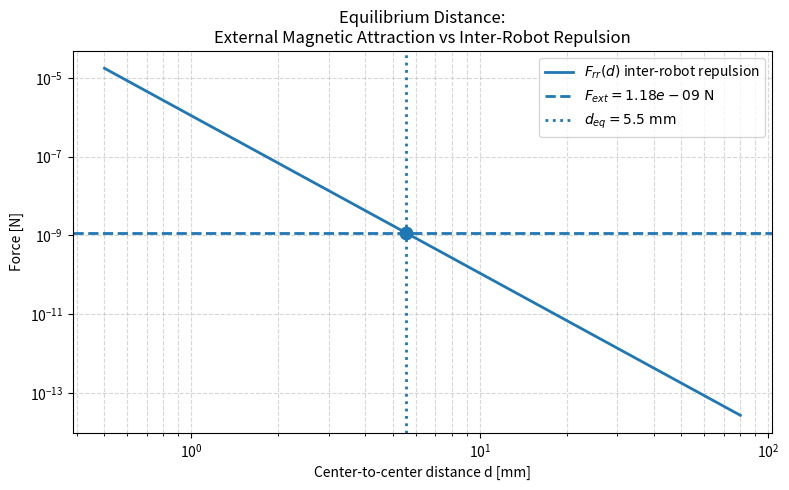

Here is the Python script that generated this plot:
import numpy as np
import matplotlib.pyplot as plt

# ============================================================
# PARAMETERS
# ============================================================

mu0 = 4 * np.pi * 1e-7      # permeability of free space [T·m/A]

# Magnetization
M = 1000e3                   # [A/m]
M_NdFeB = 1.0e6     # A/m, pure NdFeB
M_SPION = 780e3     # A/m, pure SPION (from VSM, Nguyen2021)

# Magnetic fraction (wt% or volume fraction)
n = 0.20            # 20% magnetic material

# Effective robot magnetization
M_dong = n * M_NdFeB
M_pdms = n * M_SPION

# External permanent magnet
L_pm = 0.02                 # PM side length [m]
r_pm = 0.25                 # PM-to-workspace-center distance [m]

# ============================================================
# PARAMETERS -- robots
# ============================================================

# Microrobot (yousefi)
L_robot = 0.00025            # robot side length [m]
m_robot_yousefi = M * L_robot**3


# Microrobot (mine)
L_robot = 0.0005            # robot side length [m]
m_robot_mine = M * L_robot**3

# Microrobot (dong)
L_robot_dong = 0.00035      # disk diameter for volume estimate
h_robot_dong = 0.0001       # thickness
rho_dong = 1845             # density (50 wt% NdFeB composite)
# Magnetic moment
V_dong = np.pi*(L_robot_dong/2)**2 * h_robot_dong
m_robot_dong = M_dong * V_dong

# Microrobot
L_robot_pdms = 0.00025      # disk diameter
h_robot_pdms = 0.00025      # thickness
rho_pdms = 1200             # PDMS + iron oxide composite
# Magnetic moment
V_pdms = np.pi*(L_robot_pdms/2)**2 * h_robot_pdms
m_robot_pdms = M_pdms * V_pdms


# ============================================================
# OTHER PARAMETERS
# ============================================================


# Distance range for plotting
d_min = 0.0005              # minimum center distance [m]
d_max = 0.08                # maximum center distance [m]
n_points = 2000



# ============================================================
# MAGNETIC MOMENTS
# ============================================================

# Cube magnetic moments
m_pm = M * L_pm**3
m_robot = m_robot_pdms # m_robot_pdms m_robot_mine m_robot_yousefi m_robot_dong




print("External PM moment:")
print(f"m_pm = {m_pm:.4e} A·m²")

print("\nMicrorobot moment:")
print(f"m_robot = {m_robot:.4e} A·m²")

# ============================================================
# EXTERNAL MAGNETIC FORCE
# ============================================================

# Simplified vertical-dipole force model
# External PM pushing one robot

F_ext = (
    (3 * mu0 / (4 * np.pi))
    * (m_pm * m_robot)
    / (r_pm**4)
)

print("\nExternal magnetic force on one robot:")
print(f"F_ext = {F_ext:.4e} N")
print(f"F_ext = {F_ext*1e9:.2f} nN")

# ============================================================
# INTER-ROBOT MAGNETIC REPULSION
# ============================================================

# Center-to-center distance array
d = np.linspace(d_min, d_max, n_points)

# Dipole-dipole repulsive force
F_rr = (
    (3 * mu0 / (4 * np.pi))
    * (m_robot**2)
    / (d**4)
)

# ============================================================
# EQUILIBRIUM DISTANCE
# ============================================================

# Solve:
# F_rr(d_eq) = F_ext

d_eq = (
    (3 * mu0 / (4 * np.pi))
    * (m_robot**2)
    / F_ext
)**0.25

print("\nEquilibrium distance:")
print(f"d_eq = {d_eq:.4e} m")
print(f"d_eq = {d_eq*1000:.2f} mm")

# ============================================================
# PLOT
# ============================================================

plt.figure(figsize=(8, 5))

# Inter-robot force curve
plt.loglog(
    d * 1000,
    F_rr,
    linewidth=2,
    label=r"$F_{rr}(d)$ inter-robot repulsion"
)

# Constant external force
plt.axhline(
    F_ext,
    linestyle="--",
    linewidth=2,
    label=fr"$F_{{ext}} = {F_ext:.2e}\ \mathrm{{N}}$"
)

# Equilibrium distance
plt.axvline(
    d_eq * 1000,
    linestyle=":",
    linewidth=2,
    label=fr"$d_{{eq}} = {d_eq*1000:.1f}\ \mathrm{{mm}}$"
)

# Equilibrium point
plt.scatter(
    [d_eq * 1000],
    [F_ext],
    s=80,
    zorder=5
)

# Labels
plt.xlabel("Center-to-center distance d [mm]")
plt.ylabel("Force [N]")

plt.title(
    "Equilibrium Distance:\n"
    "External Magnetic Attraction vs Inter-Robot Repulsion"
)

plt.grid(True, which="both", linestyle="--", alpha=0.5)

plt.legend()

plt.tight_layout()
plt.show()
